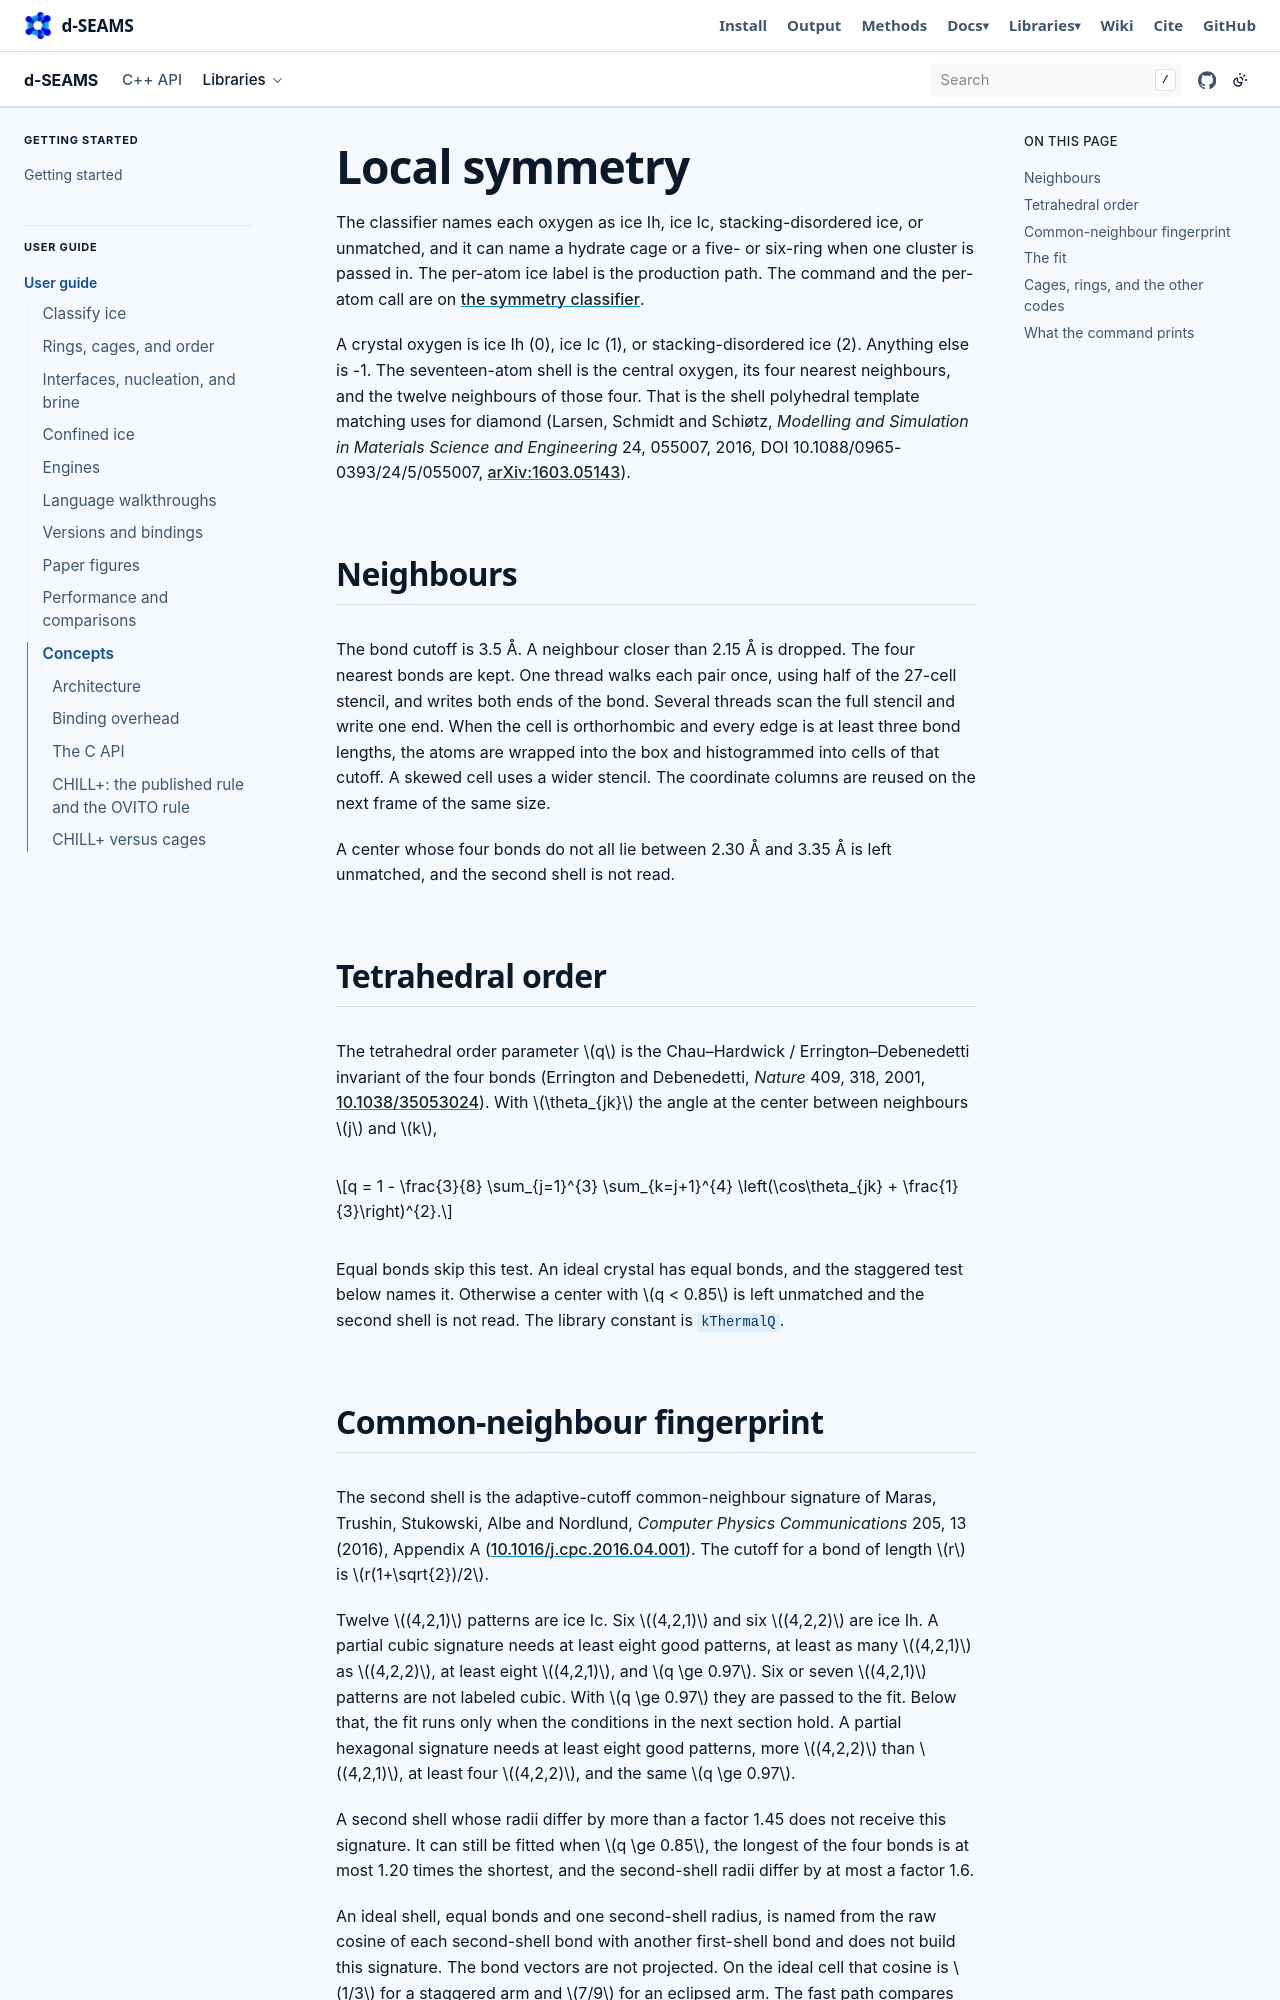

repository: d-SEAMS/seams-core · page: explanation/symmetry.html · generator: sphinx

# Local symmetry

The engine names a local environment as ice Ih, ice Ic, stacking-disordered ice, a hydrate cage, or a five- or six-ring, and it labels every oxygen in a cell. The per-atom ice label is the production path. Cage and ring names, the point group, and the space group are the same templates asked one cluster at a time.

The Sphinx page is `docs/orgmode/explanation/symmetry.org`. This file is the same account.

## What is labeled

A crystal oxygen is ice Ih (0), ice Ic (1), or stacking-disordered ice (2). Anything else is −1. Only those two diamond structures count as crystal when the same frame is scored with OVITO. The first-neighbour and second-neighbour tags from identify diamond are not crystal, and polyhedral template matching counts only cubic diamond and hexagonal diamond.

The seventeen-atom shell is the central oxygen, its four nearest neighbours, and the twelve neighbours of those four. That is the shell polyhedral template matching uses for diamond (Larsen, Schmidt and Schiøtz, *Modelling and Simulation in Materials Science and Engineering* 24, 055007, 2016, DOI 10.1088/0965-0393/24/5/055007, [arXiv:1603.05143](https://arxiv.org/abs/1603.05143)).

## Neighbours

The cell is orthorhombic. Atoms are wrapped into the box, histogrammed into cells of the bond cutoff, and stored as three coordinate columns. The bond cutoff is 3.5 Å and a neighbour closer than 2.15 Å is dropped. One thread walks each pair once and writes both ends of the bond. Interior cells use a fixed half of the 27-cell stencil, so that walk does not build a neighbour list for the cell. The four nearest bonds are kept by distance and then sorted, because the common-neighbour test and the fit both read them in that order. Each accepted pair is offered to those four seats, and a closer pair replaces the farthest. A frame with more than sixteen accepted pairs per atom still keeps the nearer neighbours. Eight threads scan the full stencil and write one end. The coordinate columns and the bond rows are allocated once and reused on the next frame of the same size.

A center whose four bonds do not all lie between 2.30 Å and 3.35 Å does not open a second shell.

## Tetrahedral order

The tetrahedral order parameter *q* is the Chau–Hardwick / Errington–Debenedetti invariant of the four bonds (Errington and Debenedetti, *Nature* 409, 318, 2001, [10.1038/35053024](https://doi.org/10.1038/35053024)). A shell with *q* below 0.94 does not open the second shell. That cutoff was chosen on the training seeds below. A shell that does open and then measures *q* below 0.88 is liquid.

## Common-neighbour fingerprint

The second shell is the adaptive-cutoff common-neighbour signature of Maras, Trushin, Stukowski, Albe and Nordlund, *Computer Physics Communications* 205, 13 (2016), Appendix A ([10.1016/j.cpc.2016.04.001](https://doi.org/10.1016/j.cpc.2016.04.001)). The cutoff for a bond of length *r* is *r*(1+√2)/2. The twelve neighbour distances are compared with that cutoff in one vector pass.

An exact cubic signature, twelve (4,2,1) patterns, is ice Ic. An exact hexagonal signature, six (4,2,1) and six (4,2,2), is ice Ih. A partial cubic signature with at least eight (4,2,1) patterns and *q* at least 0.97 is ice Ic. A partial hexagonal signature with *q* at least 0.97 is ice Ih. Six (4,2,1) patterns are not labeled here: on the training seeds that count is the liquid false positive, and the shell is passed to the fit instead. An ideal shell, equal bonds and one second-shell radius, is named from the raw cosine of each second-shell bond with another first-shell bond and does not build this signature. The bond vectors are not projected. On the ideal cell that cosine is exactly 1/3 for a staggered arm and exactly 7/9 for an eclipsed arm. The fast path compares the squares, 1/9 and 49/81: an arm is eclipsed when the best square is at least 0.36, and staggered when that square is at most 0.25. Four staggered arms are ice Ic. One eclipsed arm and three staggered arms are ice Ih.

## The fit

A shell is fitted only when it already has one crystal neighbour, *q* is at least 0.95, the four bonds differ by at most 15 percent, and the second-shell radius varies by at most a factor 1.6. The residual is scale-free. Both clouds are centered, the optimal rotation is a quaternion (Horn, *Journal of the Optical Society of America A* 4, 629, 1987, [10.1364/JOSAA.4.000629](https://doi.org/10.1364/JOSAA.4.000629); Coutsias, Seok and Dill, *Journal of Computational Chemistry* 25, 1849, 2004, [10.1002/jcc.20110](https://doi.org/10.1002/jcc.20110)), and the residual is divided by the template radius, which is the normalization Larsen, Schmidt and Schiøtz use. Zero is a perfect shape. The ceiling is 0.12.

The bond-angle fingerprint names the one template the fit tries. This cosine is the azimuthal one: both bonds are projected onto the plane perpendicular to the central bond. Ideal staggered ice lies at 60 degrees, cosine 1/2, and ideal eclipsed ice lies at 0 degrees, cosine 1. An arm above 0.90 is eclipsed. The ideal-cell fast path uses the raw cosine above. Four eclipsed arms are liquid, except on the recovery pass, where that pattern is hexagonal. The eclipsed arm is anchored to the eclipsed arm of the template. The four-point orientation uses one Jacobi sweep and the seventeen-atom residual uses two. A shell that is still far after a handful of correspondences is not crystal, and a shell with only one crystal neighbour stops earlier than a shell with two. Hexagonal recovery is one pass over the atoms the first fit left unlabelled, and it tries the other templates.

After the labels are written, a crystal atom that has no crystal neighbour among its four bonds is returned to liquid. The tests read the labels from the fit, before that filter.

## Cages, rings, and the other codes

The same in-tree matcher names a cage or a ring. It is a 3×3 SVD with the permutation fixed by the bond graph. The continuous shape measure of that overlay is the scaled residual of Pinsky and Avnir (*Inorganic Chemistry* 37, 5575, 1998, [10.1021/ic9804925](https://doi.org/10.1021/ic9804925)) and of the Alvarez shape program (*Coordination Chemistry Reviews* 249, 1693, 2005, [10.1016/j.ccr.2005.03.031](https://doi.org/10.1016/j.ccr.2005.03.031)). The shape program is not in the tree.

IRA (Gunde, Salles, Hémeryck and Martin-Samos, *Journal of Chemical Information and Modeling* 61, 5446, 2021, [10.1021/acs.jcim.1c00567](https://doi.org/10.1021/acs.jcim.1c00567)) is an optional second matcher for the same templates. SOFI, from the same group (*Journal of Chemical Physics* 161, 062503, 2024, [10.1063/5.0215689](https://doi.org/10.1063/5.0215689)), names the point group. spglib (Togo, Shinohara and Tanaka, *Science and Technology of Advanced Materials: Methods* 4, 2384822, 2024, [10.1080/27660400.2024.2384822](https://doi.org/10.1080/27660400.2024.2384822)) names the space group. CHILL+ (Nguyen and Molinero, *Journal of Physical Chemistry B* 119, 9369, 2015, [10.1021/jp510289t](https://doi.org/10.1021/jp510289t)) is a different label and is not this shell.

## Calling it

C++, in `symm`:

- `classifyIce(cartesian, vectors, kind)` writes one label per row. `kind` is ice Ih, ice Ic, ice Isd, or −1. The default ceiling is `kShellRmsd` (0.12).
- `classifyIceArrays(x, y, z, n, lattice, kind)` is the same call on three coordinate columns.
- `best`, `matchKernel` and `matchAll` name one environment. Template ids are ice Ih, ice Ic, ice Isd, 5^12, 5^12 6^2, 5^12 6^4, ring-5 and ring-6.
- `pointGroup` needs SOFI. `spaceGroup` needs spglib. Either returns status 2 when that library was not linked.
- `seams symmetry` on the command line prints the space group, one shell overlay, and the label tally.

C, in `seams_c_api.h`:

- `seams_symmetry_classify` and `seams_symmetry_classify_tol` take row-major coordinates and three lattice rows, and write the same labels.
- `seams_symmetry_match`, `seams_symmetry_template`, `seams_symmetry_crystal`, `seams_symmetry_point_group`, `seams_symmetry_space_group` and `seams_symmetry_backend` cover one cluster.

Python is `dseams.symmetry(positions, box, shell_rmsd=0.12)` in pydseamslib (d-SEAMS/PydSEAMSlib), the per-atom label from `seams_frame_symmetry`.
